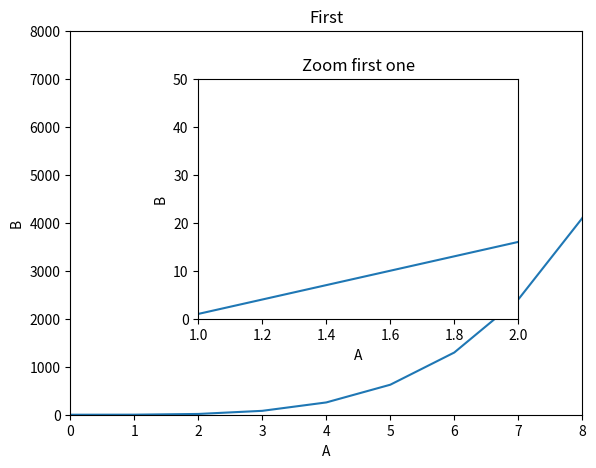
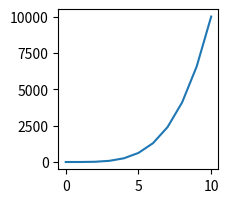

The matplotlib source for these figures, in order:
import matplotlib.pyplot as plt
import numpy as np

a = np.linspace(0, 10, 11)
b = a ** 4
x = np.arange(0, 10)
y = 2 * x

fig = plt.figure()
axes1 = fig.add_axes(([0.1, 0.1, 0.8, 0.8]))
axes1.plot(a, b)
axes1.set_xlim(0, 8)
axes1.set_ylim(0, 8000)
axes1.set_xlabel('A')
axes1.set_ylabel('B')
axes1.set_title("First")
axes2 = fig.add_axes([0.3, 0.3, 0.5, 0.5])
axes2.plot(a, b)
axes2.set_xlim(1, 2)
axes2.set_ylim(0, 50)
axes2.set_xlabel('A')
axes2.set_ylabel('B')
axes2.set_title("Zoom first one")

fig = plt.figure(figsize=(2, 2), dpi=200)
axes1 = fig.add_axes([0.1, 0.1, 0.8, 0.8])
axes1.plot(a, b)
plt.show()
fig.savefig('new_figure.jpg', bbox_inches='tight')
